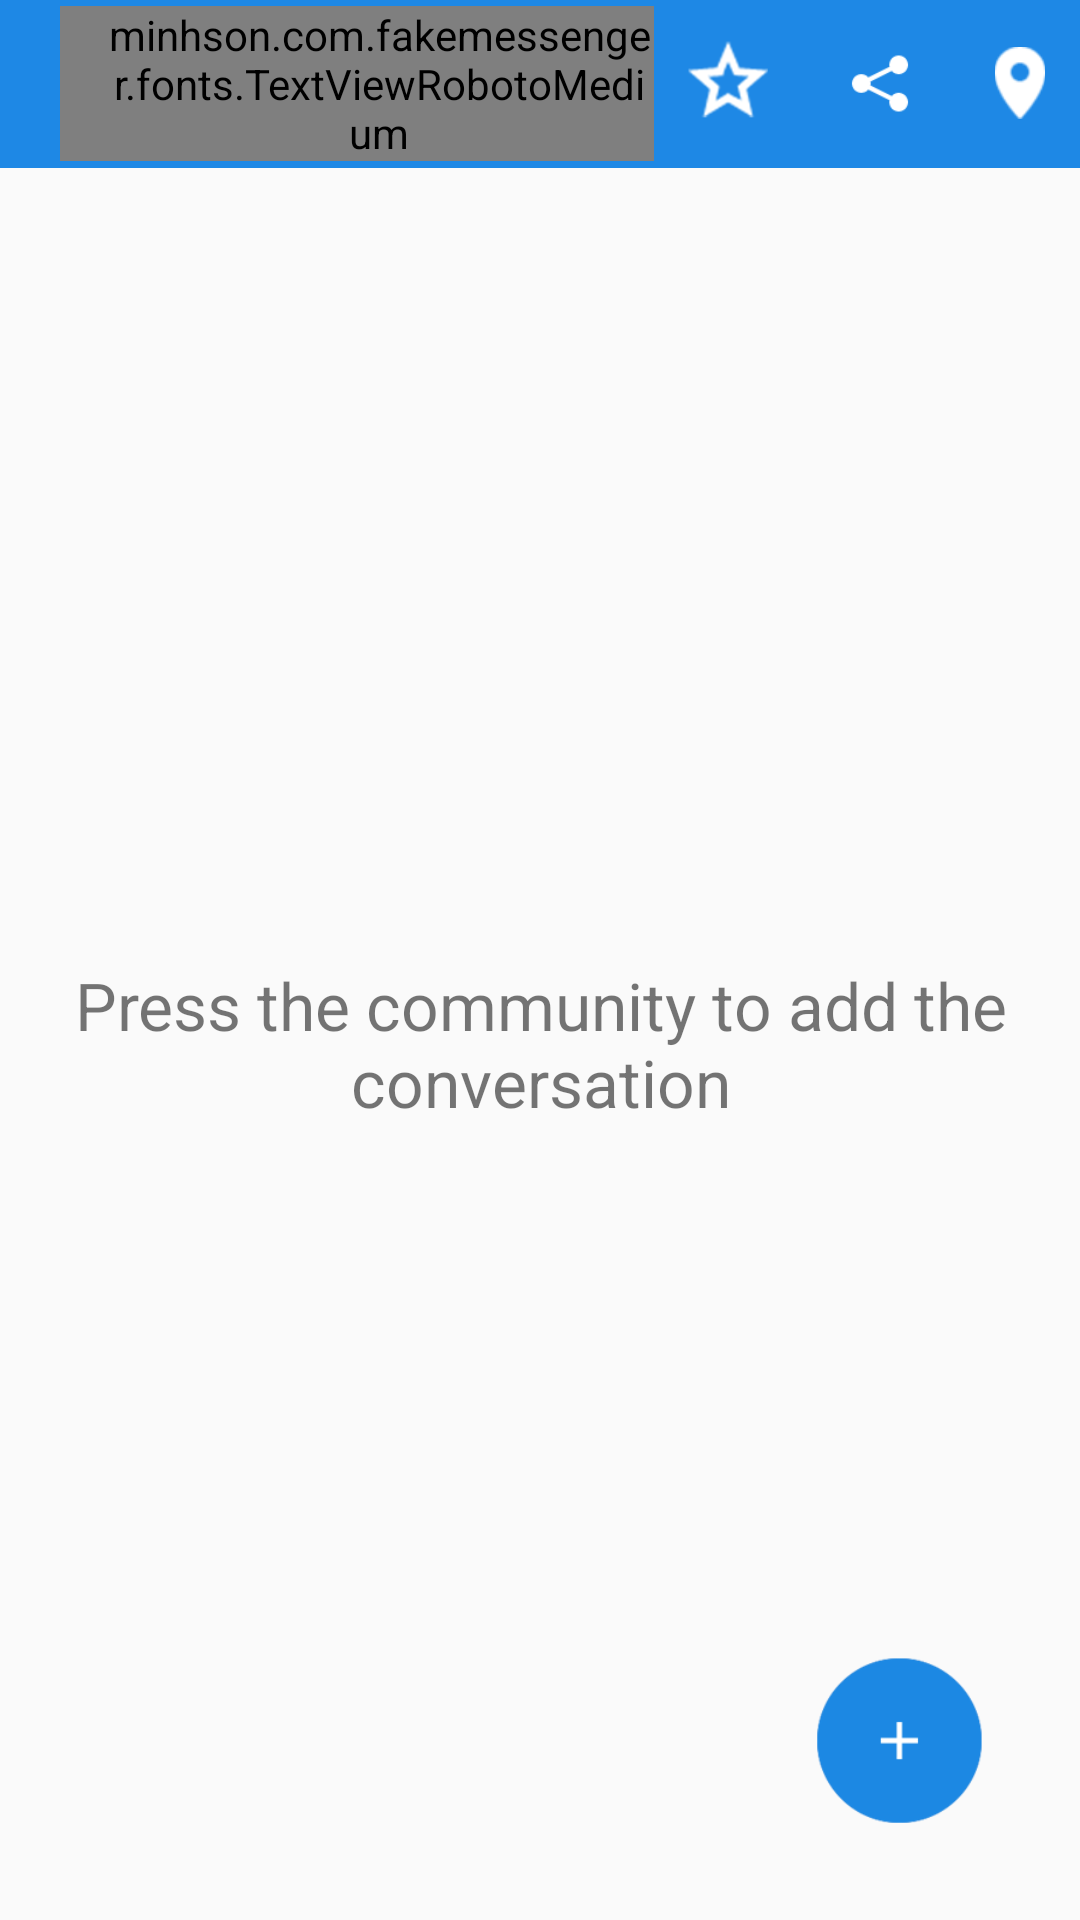

This screen was rendered from an Android layout file. Write that file and the resources it references.
<!-- AndroidManifest.xml: application theme AppTheme -->
<!-- res/layout/activity_list_item.xml -->
<?xml version="1.0" encoding="utf-8"?>
<LinearLayout xmlns:android="http://schemas.android.com/apk/res/android"
    android:layout_width="match_parent"
    android:layout_height="match_parent"
    android:orientation="vertical">

    <RelativeLayout
        android:layout_width="match_parent"
        android:layout_height="?attr/actionBarSize"
        android:background="@color/blue">

        <minhson.com.fakemessenger.fonts.TextViewRobotoMedium
            android:id="@+id/tv_messenger"
            android:layout_width="wrap_content"
            android:layout_height="wrap_content"
            android:layout_centerInParent="true"
            android:layout_marginLeft="20dp"
            android:paddingLeft="15dp"
            android:layout_toLeftOf="@+id/ln_chat"
            android:gravity="center|left"
            android:layout_alignParentLeft="true"
            android:text="@string/messenger"
            android:textColor="@color/white"
            android:textSize="20sp" />

        <LinearLayout
            android:layout_alignParentRight="true"
            android:layout_centerInParent="true"
            android:id="@+id/ln_chat"
            android:layout_width="wrap_content"
            android:layout_height="wrap_content">

            <ImageView
                android:id="@+id/iv_ic_rate"
                android:layout_width="35dp"
                android:layout_height="35dp"
                android:layout_marginLeft="8dp"
                android:layout_marginRight="8dp"
                android:layout_toLeftOf="@+id/iv_ic_like"
                android:layout_toRightOf="@+id/tv_messenger"
                android:src="@drawable/rate" />

            <ImageView
                android:id="@+id/iv_ic_like"
                android:layout_width="35dp"
                android:layout_height="35dp"
                android:layout_marginLeft="8dp"
                android:layout_marginRight="8dp"
                android:src="@drawable/share" />

            <ImageView
                android:id="@+id/iv_tutorial"
                android:layout_width="24dp"
                android:layout_height="24dp"
                android:layout_gravity="center"
                android:layout_marginLeft="8dp"
                android:layout_marginRight="8dp"
                android:src="@drawable/tutorial" />
        </LinearLayout>

    </RelativeLayout>

    <FrameLayout
        android:layout_width="match_parent"
        android:layout_height="match_parent">

        <android.support.v7.widget.RecyclerView
            android:id="@+id/rv_messenger"
            android:layout_width="match_parent"
            android:layout_height="match_parent">

        </android.support.v7.widget.RecyclerView>

        <TextView
            android:id="@+id/tv_text"
            android:layout_width="match_parent"
            android:layout_height="match_parent"
            android:layout_gravity="center"
            android:gravity="center"
            android:text="@string/add"
            android:textSize="22sp" />

        <Button
            android:id="@+id/bt_create"
            android:layout_width="60dp"
            android:layout_height="60dp"
            android:layout_gravity="bottom|right"
            android:layout_marginBottom="30dp"
            android:layout_marginRight="30dp"
            android:background="@drawable/bg_plusss"
            android:textColor="@color/white"
            android:textSize="40sp" />

    </FrameLayout>

</LinearLayout>
<!-- resources referenced by this layout -->
<resources>
  <color name="blue">#1E88E5</color>
  <color name="white">#fff</color>
  <!-- drawable bg_plusss (drawable) -->
  <?xml version="1.0" encoding="utf-8"?>
  <selector xmlns:android="http://schemas.android.com/apk/res/android">
      <item android:state_focused="true"
          android:state_pressed="false"
          android:drawable="@drawable/icon_plus_hu" />
      <item android:state_focused="true"
          android:state_pressed="true"
          android:drawable="@drawable/icon_plus_hu" />
      <item android:state_focused="false"
          android:state_pressed="true"
          android:drawable="@drawable/icon_plus_hu" />
      <item android:drawable="@drawable/icon_plus" />
  </selector>
  <!-- drawable rate (drawable) -->
  <?xml version="1.0" encoding="utf-8"?>
  <selector xmlns:android="http://schemas.android.com/apk/res/android">
      <item android:state_focused="true"
          android:state_pressed="false"
          android:drawable="@drawable/ic_rate" />
      <item android:state_focused="true"
          android:state_pressed="true"
          android:drawable="@drawable/ic_rate" />
      <item android:state_focused="false"
          android:state_pressed="true"
          android:drawable="@drawable/ic_rate" />
      <item android:drawable="@drawable/icon_rate" />
  </selector>
  <!-- drawable share (drawable) -->
  <?xml version="1.0" encoding="utf-8"?>
  <selector xmlns:android="http://schemas.android.com/apk/res/android">
      <item android:state_focused="true"
          android:state_pressed="false"
          android:drawable="@drawable/ic_share" />
      <item android:state_focused="true"
          android:state_pressed="true"
          android:drawable="@drawable/ic_share" />
      <item android:state_focused="false"
          android:state_pressed="true"
          android:drawable="@drawable/ic_share" />
      <item android:drawable="@drawable/icon_share" />
  </selector>
  <!-- drawable tutorial (drawable) -->
  <?xml version="1.0" encoding="utf-8"?>
  <selector xmlns:android="http://schemas.android.com/apk/res/android">
      <item android:state_focused="true"
          android:state_pressed="false"
          android:drawable="@drawable/icon_tutorial_anim" />
      <item android:state_focused="true"
          android:state_pressed="true"
          android:drawable="@drawable/icon_tutorial_anim" />
      <item android:state_focused="false"
          android:state_pressed="true"
          android:drawable="@drawable/icon_tutorial_anim" />
      <item android:drawable="@drawable/icon_guide" />
  </selector>
  <string name="add">Press the community to add the conversation</string>
  <string name="messenger">Messenger</string>
  <style name="AppTheme" parent="Theme.AppCompat.Light.NoActionBar">
          <item name="colorPrimary">@color/colorPrimary</item>
          <item name="colorPrimaryDark">@color/colorPrimaryDark</item>
          <item name="colorAccent">@color/colorAccent</item>
      </style>
  <!-- drawable icon_plus_hu: png bitmap (drawable, 6148 bytes) -->
  <!-- drawable icon_plus: png bitmap (drawable, 20412 bytes) -->
  <!-- drawable ic_rate: png bitmap (drawable, 23917 bytes) -->
  <!-- drawable icon_rate: png bitmap (drawable, 18871 bytes) -->
  <!-- drawable ic_share: png bitmap (drawable, 22859 bytes) -->
  <!-- drawable icon_share: png bitmap (drawable, 16676 bytes) -->
  <!-- drawable icon_tutorial_anim: png bitmap (drawable, 34538 bytes) -->
  <!-- drawable icon_guide: png bitmap (drawable, 19950 bytes) -->
  <color name="colorPrimary">#3F51B5</color>
  <color name="colorPrimaryDark">#303F9F</color>
  <color name="colorAccent">#2196F3</color>
</resources>
